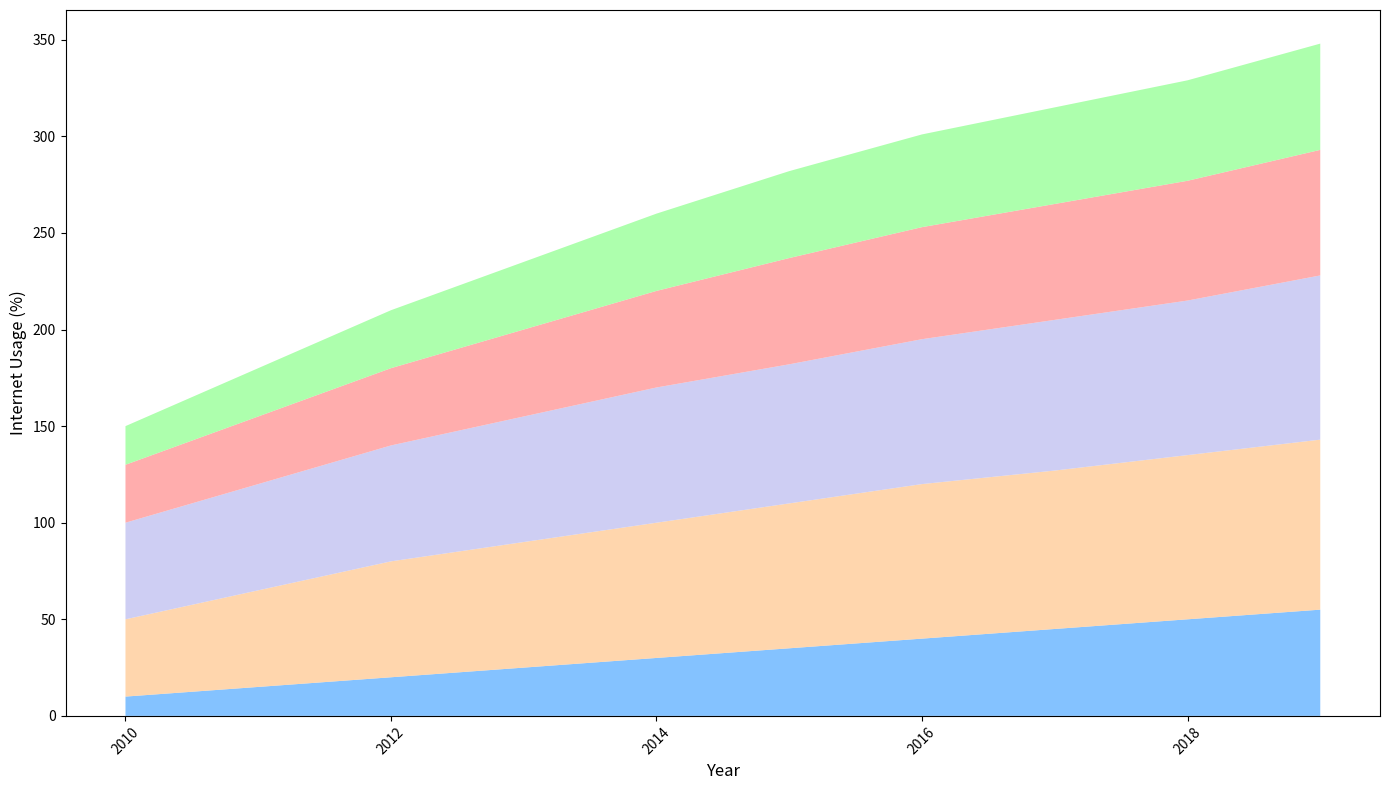

Write Python code to recreate this figure.
import matplotlib.pyplot as plt
import numpy as np

years = np.array(range(2010, 2020))

usage_5_14 = np.array([10, 15, 20, 25, 30, 35, 40, 45, 50, 55])
usage_15_24 = np.array([40, 50, 60, 65, 70, 75, 80, 82, 85, 88])
usage_25_34 = np.array([50, 55, 60, 65, 70, 72, 75, 78, 80, 85])
usage_35_44 = np.array([30, 35, 40, 45, 50, 55, 58, 60, 62, 65])
usage_45_plus = np.array([20, 25, 30, 35, 40, 45, 48, 50, 52, 55])

usage_data = np.vstack([usage_5_14, usage_15_24, usage_25_34, usage_35_44, usage_45_plus])

fig, ax = plt.subplots(figsize=(14, 8))
# Colors have been manually shuffled.
ax.stackplot(years, usage_data, colors=['#66b3ff', '#ffcc99', '#c2c2f0', '#ff9999', '#99ff99'], alpha=0.8)

ax.set_xlabel("Year", fontsize=12)
ax.set_ylabel("Internet Usage (%)", fontsize=12)

plt.xticks(rotation=45)
plt.tight_layout()

plt.show()
